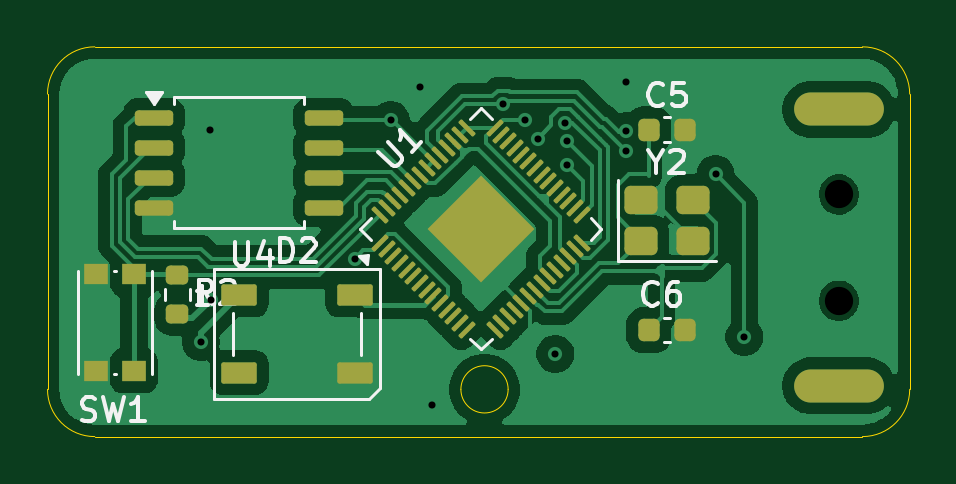
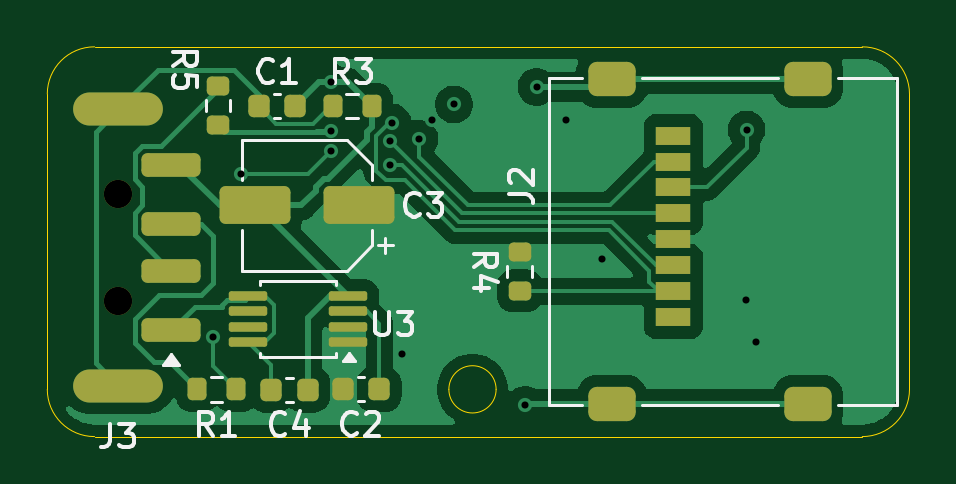
Circuit board: 11 layer files. Board 36.5 x 16.5 mm.
- bottom_copper: hakkit_badusb-CuBottom.gbr (37994 bytes)
- top_copper: hakkit_badusb-CuTop.gbr (58936 bytes)
- outline: hakkit_badusb-EdgeCuts.gbr (991 bytes)
- bottom_mask: hakkit_badusb-MaskBottom.gbr (3175 bytes)
- top_mask: hakkit_badusb-MaskTop.gbr (4389 bytes)
- drill: hakkit_badusb-NPTH.drl (357 bytes)
- drill: hakkit_badusb-PTH.drl (775 bytes)
- paste: hakkit_badusb-PasteBottom.gbr (3013 bytes)
- paste: hakkit_badusb-PasteTop.gbr (4216 bytes)
- bottom_silk: hakkit_badusb-SilkBottom.gbr (16990 bytes)
- top_silk: hakkit_badusb-SilkTop.gbr (15746 bytes)

=== bottom_copper: hakkit_badusb-CuBottom.gbr (37994 bytes, source omitted) ===
=== top_copper: hakkit_badusb-CuTop.gbr (58936 bytes, source omitted) ===
=== outline: hakkit_badusb-EdgeCuts.gbr ===
%TF.GenerationSoftware,KiCad,Pcbnew,10.0.1*%
%TF.CreationDate,2026-10-01T15:00:17+03:00*%
%TF.ProjectId,hakkit_badusb,68616b6b-6974-45f6-9261-647573622e6b,rev?*%
%TF.SameCoordinates,Original*%
%TF.FileFunction,Profile,NP*%
%FSLAX46Y46*%
G04 Gerber Fmt 4.6, Leading zero omitted, Abs format (unit mm)*
G04 Created by KiCad (PCBNEW 10.0.1) date 2026-10-01 15:00:17*
%MOMM*%
%LPD*%
G01*
G04 APERTURE LIST*
%TA.AperFunction,Profile*%
%ADD10C,0.050000*%
%TD*%
G04 APERTURE END LIST*
D10*
X104500000Y-39500000D02*
X104500000Y-39500000D01*
G75*
G02*
X106500000Y-37500000I2000000J0D01*
G01*
X139000000Y-37500000D01*
G75*
G02*
X141000000Y-39500000I0J-2000000D01*
G01*
X141000000Y-52000000D01*
G75*
G02*
X139000000Y-54000000I-2000000J0D01*
G01*
X106500000Y-54000000D01*
G75*
G02*
X104500000Y-52000000I0J2000000D01*
G01*
X104500000Y-39500000D01*
X124000000Y-52000000D02*
G75*
G02*
X122000000Y-52000000I-1000000J0D01*
G01*
X122000000Y-52000000D02*
G75*
G02*
X124000000Y-52000000I1000000J0D01*
G01*
M02*

=== bottom_mask: hakkit_badusb-MaskBottom.gbr (3175 bytes, source withheld) ===
=== top_mask: hakkit_badusb-MaskTop.gbr (4389 bytes, source withheld) ===
=== drill: hakkit_badusb-NPTH.drl ===
M48
; DRILL file KiCad 10.0.1 date 2026-10-01T15:00:17
; FORMAT={-:-/ absolute / inch / decimal}
; #@! TF.CreationDate,2026-10-01T15:00:17+03:00
; #@! TF.GenerationSoftware,Kicad,Pcbnew,10.0.1
; #@! TF.FileFunction,NonPlated,1,2,NPTH
FMAT,2
INCH
; #@! TA.AperFunction,NonPlated,NPTH,ComponentDrill
T1C0.0472
%
G90
G05
T1
X5.4331Y-1.7224
X5.4331Y-1.8996
M30

=== drill: hakkit_badusb-PTH.drl ===
M48
; DRILL file KiCad 10.0.1 date 2026-10-01T15:00:17
; FORMAT={-:-/ absolute / inch / decimal}
; #@! TF.CreationDate,2026-10-01T15:00:17+03:00
; #@! TF.GenerationSoftware,Kicad,Pcbnew,10.0.1
; #@! TF.FileFunction,Plated,1,2,PTH
FMAT,2
INCH
; #@! TA.AperFunction,Plated,PTH,ViaDrill
T1C0.0118
; #@! TA.AperFunction,Plated,PTH,ComponentDrill
T2C0.0354
%
G90
G05
T1
X4.3701Y-1.9685
X4.3858Y-1.6142
X4.3866Y-1.8976
X4.6259Y-1.8307
X4.6862Y-1.5982
X4.7358Y-1.5433
X4.7543Y-2.0732
X4.8736Y-1.5724
X4.9098Y-1.5977
X4.9311Y-1.6295
X4.9606Y-1.9882
X4.9761Y-1.6026
X4.9803Y-1.6339
X4.9803Y-1.6732
X5.078Y-1.6496
X5.0787Y-1.5354
X5.0787Y-1.6169
X5.2276Y-1.6886
X5.2756Y-1.9598
T2
G00X5.4016Y-1.5807
M15
G01X5.4646Y-1.5807
M16
G05
G00X5.4016Y-2.0413
M15
G01X5.4646Y-2.0413
M16
G05
M30

=== paste: hakkit_badusb-PasteBottom.gbr (3013 bytes, source withheld) ===
=== paste: hakkit_badusb-PasteTop.gbr ===
%TF.GenerationSoftware,KiCad,Pcbnew,10.0.1*%
%TF.CreationDate,2026-10-01T15:00:17+03:00*%
%TF.ProjectId,hakkit_badusb,68616b6b-6974-45f6-9261-647573622e6b,rev?*%
%TF.SameCoordinates,Original*%
%TF.FileFunction,Paste,Top*%
%TF.FilePolarity,Positive*%
%FSLAX46Y46*%
G04 Gerber Fmt 4.6, Leading zero omitted, Abs format (unit mm)*
G04 Created by KiCad (PCBNEW 10.0.1) date 2026-10-01 15:00:17*
%MOMM*%
%LPD*%
G01*
G04 APERTURE LIST*
G04 Aperture macros list*
%AMRoundRect*
0 Rectangle with rounded corners*
0 $1 Rounding radius*
0 $2 $3 $4 $5 $6 $7 $8 $9 X,Y pos of 4 corners*
0 Add a 4 corners polygon primitive as box body*
4,1,4,$2,$3,$4,$5,$6,$7,$8,$9,$2,$3,0*
0 Add four circle primitives for the rounded corners*
1,1,$1+$1,$2,$3*
1,1,$1+$1,$4,$5*
1,1,$1+$1,$6,$7*
1,1,$1+$1,$8,$9*
0 Add four rect primitives between the rounded corners*
20,1,$1+$1,$2,$3,$4,$5,0*
20,1,$1+$1,$4,$5,$6,$7,0*
20,1,$1+$1,$6,$7,$8,$9,0*
20,1,$1+$1,$8,$9,$2,$3,0*%
G04 Aperture macros list end*
%ADD10RoundRect,0.249999X0.000000X-0.558616X0.558616X0.000000X0.000000X0.558616X-0.558616X0.000000X0*%
%ADD11RoundRect,0.050000X-0.238649X-0.309359X0.309359X0.238649X0.238649X0.309359X-0.309359X-0.238649X0*%
%ADD12RoundRect,0.050000X0.238649X-0.309359X0.309359X-0.238649X-0.238649X0.309359X-0.309359X0.238649X0*%
%ADD13R,1.000000X0.900000*%
%ADD14RoundRect,0.225000X-0.225000X-0.250000X0.225000X-0.250000X0.225000X0.250000X-0.225000X0.250000X0*%
%ADD15RoundRect,0.250000X-0.450000X-0.350000X0.450000X-0.350000X0.450000X0.350000X-0.450000X0.350000X0*%
%ADD16RoundRect,0.162500X-0.650000X-0.162500X0.650000X-0.162500X0.650000X0.162500X-0.650000X0.162500X0*%
%ADD17RoundRect,0.200000X0.275000X-0.200000X0.275000X0.200000X-0.275000X0.200000X-0.275000X-0.200000X0*%
%ADD18RoundRect,0.090000X-0.660000X-0.360000X0.660000X-0.360000X0.660000X0.360000X-0.660000X0.360000X0*%
G04 APERTURE END LIST*
D10*
%TO.C,U1*%
X121710742Y-45203472D03*
X122842113Y-46334843D03*
X122842113Y-44072101D03*
X123973484Y-45203472D03*
D11*
X118572956Y-45795674D03*
X118855799Y-46078517D03*
X119138641Y-46361359D03*
X119421484Y-46644202D03*
X119704327Y-46927045D03*
X119987169Y-47209887D03*
X120270012Y-47492730D03*
X120552855Y-47775573D03*
X120835698Y-48058416D03*
X121118540Y-48341258D03*
X121401383Y-48624101D03*
X121684226Y-48906944D03*
X121967068Y-49189786D03*
X122249911Y-49472629D03*
D12*
X123434315Y-49472629D03*
X123717158Y-49189786D03*
X124000000Y-48906944D03*
X124282843Y-48624101D03*
X124565686Y-48341258D03*
X124848528Y-48058416D03*
X125131371Y-47775573D03*
X125414214Y-47492730D03*
X125697057Y-47209887D03*
X125979899Y-46927045D03*
X126262742Y-46644202D03*
X126545585Y-46361359D03*
X126828427Y-46078517D03*
X127111270Y-45795674D03*
D11*
X127111270Y-44611270D03*
X126828427Y-44328427D03*
X126545585Y-44045585D03*
X126262742Y-43762742D03*
X125979899Y-43479899D03*
X125697057Y-43197057D03*
X125414214Y-42914214D03*
X125131371Y-42631371D03*
X124848528Y-42348528D03*
X124565686Y-42065686D03*
X124282843Y-41782843D03*
X124000000Y-41500000D03*
X123717158Y-41217158D03*
X123434315Y-40934315D03*
D12*
X122249911Y-40934315D03*
X121967068Y-41217158D03*
X121684226Y-41500000D03*
X121401383Y-41782843D03*
X121118540Y-42065686D03*
X120835698Y-42348528D03*
X120552855Y-42631371D03*
X120270012Y-42914214D03*
X119987169Y-43197057D03*
X119704327Y-43479899D03*
X119421484Y-43762742D03*
X119138641Y-44045585D03*
X118855799Y-44328427D03*
X118572956Y-44611270D03*
%TD*%
D13*
%TO.C,SW1*%
X106560000Y-51220000D03*
X106560000Y-47120000D03*
X108160000Y-51220000D03*
X108160000Y-47120000D03*
%TD*%
D14*
%TO.C,C6*%
X129950000Y-49500000D03*
X131500000Y-49500000D03*
%TD*%
D15*
%TO.C,Y2*%
X129620000Y-45700000D03*
X131820000Y-45700000D03*
X131820000Y-44000000D03*
X129620000Y-44000000D03*
%TD*%
D14*
%TO.C,C5*%
X129950000Y-41000000D03*
X131500000Y-41000000D03*
%TD*%
D16*
%TO.C,U4*%
X109012500Y-40495000D03*
X109012500Y-41765000D03*
X109012500Y-43035000D03*
X109012500Y-44305000D03*
X116187500Y-44305000D03*
X116187500Y-43035000D03*
X116187500Y-41765000D03*
X116187500Y-40495000D03*
%TD*%
D17*
%TO.C,R2*%
X110000000Y-48825000D03*
X110000000Y-47175000D03*
%TD*%
D18*
%TO.C,D2*%
X112610000Y-48000000D03*
X112610000Y-51300000D03*
X117510000Y-51300000D03*
X117510000Y-48000000D03*
%TD*%
M02*

=== bottom_silk: hakkit_badusb-SilkBottom.gbr (16990 bytes, source omitted) ===
=== top_silk: hakkit_badusb-SilkTop.gbr (15746 bytes, source omitted) ===
